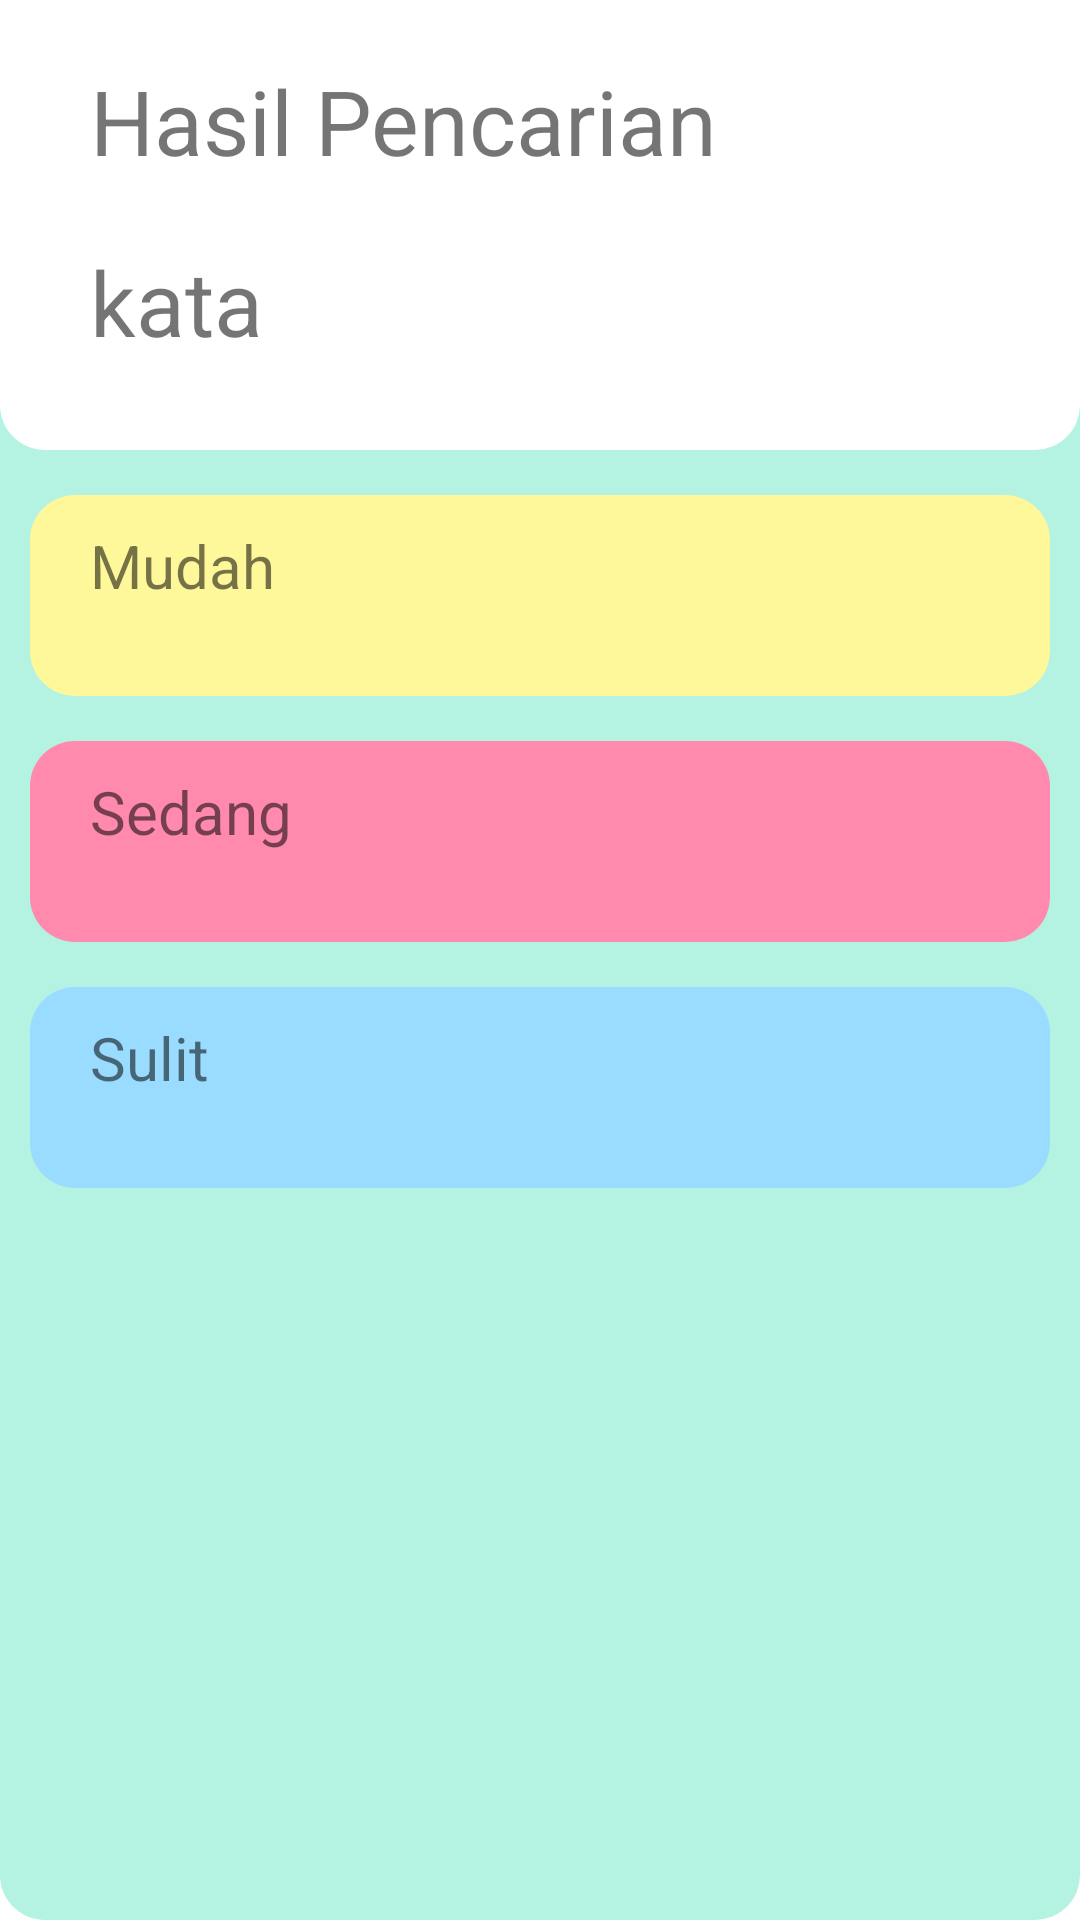

Here is an Android app screen rendered from its layout file. Give the layout XML and the strings, colors and styles it references.
<!-- AndroidManifest.xml: application theme Theme.ABA -->
<!-- res/layout/activity_detail_huruf.xml -->
<?xml version="1.0" encoding="utf-8"?>
<LinearLayout xmlns:android="http://schemas.android.com/apk/res/android"
    xmlns:app="http://schemas.android.com/apk/res-auto"
    xmlns:tools="http://schemas.android.com/tools"
    android:orientation="vertical"
    android:layout_width="match_parent"
    android:layout_height="match_parent"
    android:background="@drawable/bg_iv_green"
    tools:context=".ui.detailhuruf.DetailHurufActivity">

    <LinearLayout
        android:background="@drawable/bg_iv_white"
        android:orientation="vertical"
        android:layout_width="match_parent"
        android:layout_height="150dp">
        <TextView
            android:text="@string/hasil_pencarian"
            android:layout_marginTop="20dp"
            android:layout_marginStart="30dp"
            android:textSize="30sp"
            android:layout_width="match_parent"
            android:layout_height="wrap_content"/>
        <TextView
            android:text="@string/kata"
            android:layout_marginTop="20dp"
            android:layout_marginStart="30dp"
            android:textSize="30sp"
            android:layout_width="match_parent"
            android:layout_height="wrap_content"/>
    </LinearLayout>

    <LinearLayout
        android:background="@drawable/bg_iv_yellow"
        android:layout_marginTop="15dp"
        android:layout_marginStart="10dp"
        android:layout_marginEnd="10dp"
        android:orientation="vertical"
        android:layout_width="match_parent"
        android:layout_height="wrap_content">
        <TextView
            android:text="@string/kategori1"
            android:layout_marginTop="10dp"
            android:layout_marginStart="20dp"
            android:textSize="20sp"
            android:layout_width="match_parent"
            android:layout_height="wrap_content"/>
        <androidx.recyclerview.widget.RecyclerView
            android:layout_marginTop="10dp"
            android:layout_marginStart="20dp"
            android:layout_marginEnd="20dp"
            android:layout_marginBottom="20dp"
            android:layout_width="match_parent"
            android:layout_height="wrap_content"/>
    </LinearLayout>
    <LinearLayout
        android:background="@drawable/bg_iv_pink"
        android:layout_marginTop="15dp"
        android:layout_marginStart="10dp"
        android:layout_marginEnd="10dp"
        android:orientation="vertical"
        android:layout_width="match_parent"
        android:layout_height="wrap_content">
        <TextView
            android:text="@string/kategori2"
            android:layout_marginTop="10dp"
            android:layout_marginStart="20dp"
            android:textSize="20sp"
            android:layout_width="match_parent"
            android:layout_height="wrap_content"/>
        <androidx.recyclerview.widget.RecyclerView
            android:layout_marginTop="10dp"
            android:layout_marginStart="20dp"
            android:layout_marginEnd="20dp"
            android:layout_marginBottom="20dp"
            android:layout_width="match_parent"
            android:layout_height="wrap_content"/>
    </LinearLayout>
    <LinearLayout
        android:background="@drawable/bg_iv_blue"
        android:layout_marginTop="15dp"
        android:layout_marginStart="10dp"
        android:layout_marginEnd="10dp"
        android:orientation="vertical"
        android:layout_width="match_parent"
        android:layout_height="wrap_content">
        <TextView
            android:text="@string/kategori3"
            android:layout_marginTop="10dp"
            android:layout_marginStart="20dp"
            android:textSize="20sp"
            android:layout_width="match_parent"
            android:layout_height="wrap_content"/>
        <androidx.recyclerview.widget.RecyclerView
            android:layout_marginTop="10dp"
            android:layout_marginStart="20dp"
            android:layout_marginEnd="20dp"
            android:layout_marginBottom="20dp"
            android:layout_width="match_parent"
            android:layout_height="wrap_content"/>
    </LinearLayout>
</LinearLayout>
<!-- resources referenced by this layout -->
<resources>
  <!-- drawable bg_iv_blue (drawable) -->
  <?xml version="1.0" encoding="utf-8"?>
  <shape xmlns:android="http://schemas.android.com/apk/res/android"
      android:shape="rectangle">
  
      <solid android:color="@color/blue"/>
  
      <corners android:bottomRightRadius="15dp"
          android:bottomLeftRadius="15dp"
          android:topLeftRadius="15dp"
          android:topRightRadius="15dp"/>
  
  </shape>
  <!-- drawable bg_iv_green (drawable) -->
  <?xml version="1.0" encoding="utf-8"?>
  <shape xmlns:android="http://schemas.android.com/apk/res/android"
      android:shape="rectangle">
  
      <solid android:color="@color/green"/>
  
      <corners android:bottomRightRadius="15dp"
          android:bottomLeftRadius="15dp" />
  
  </shape>
  <!-- drawable bg_iv_pink (drawable) -->
  <?xml version="1.0" encoding="utf-8"?>
  <shape xmlns:android="http://schemas.android.com/apk/res/android"
      android:shape="rectangle">
  
      <solid android:color="@color/pink"/>
  
      <corners android:bottomRightRadius="15dp"
          android:bottomLeftRadius="15dp"
          android:topLeftRadius="15dp"
          android:topRightRadius="15dp"/>
  
  </shape>
  <!-- drawable bg_iv_white (drawable) -->
  <?xml version="1.0" encoding="utf-8"?>
  <shape xmlns:android="http://schemas.android.com/apk/res/android"
      android:shape="rectangle">
  
      <solid android:color="@color/white"/>
  
      <corners android:bottomRightRadius="15dp"
          android:bottomLeftRadius="15dp" />
  
  </shape>
  <!-- drawable bg_iv_yellow (drawable) -->
  <?xml version="1.0" encoding="utf-8"?>
  <shape xmlns:android="http://schemas.android.com/apk/res/android"
      android:shape="rectangle">
  
      <solid android:color="@color/yellow"/>
  
      <corners android:bottomRightRadius="15dp"
          android:bottomLeftRadius="15dp"
          android:topLeftRadius="15dp"
          android:topRightRadius="15dp"/>
  
  </shape>
  <string name="hasil_pencarian">Hasil Pencarian</string>
  <string name="kata">kata</string>
  <string name="kategori1">Mudah</string>
  <string name="kategori2">Sedang</string>
  <string name="kategori3">Sulit</string>
  <style name="Theme.ABA" parent="Theme.MaterialComponents.DayNight.NoActionBar">
          
          <item name="colorPrimary">@color/purple_500</item>
          <item name="colorPrimaryVariant">@color/purple_700</item>
          <item name="colorOnPrimary">@color/white</item>
          
          <item name="colorSecondary">@color/teal_200</item>
          <item name="colorSecondaryVariant">@color/teal_700</item>
          <item name="colorOnSecondary">@color/white</item>
          
          <item name="android:statusBarColor" tools:targetApi="l">?attr/colorPrimaryVariant</item>
          
      </style>
  <color name="blue">#9ADCFF</color>
  <color name="green">#B4F2E1</color>
  <color name="pink">#FF8AAE</color>
  <color name="white">#FFFFFFFF</color>
  <color name="yellow">#FFF89A</color>
  <color name="purple_500">#FF6200EE</color>
  <color name="purple_700">#FF3700B3</color>
  <color name="teal_200">#FF03DAC5</color>
  <color name="teal_700">#FF018786</color>
</resources>
